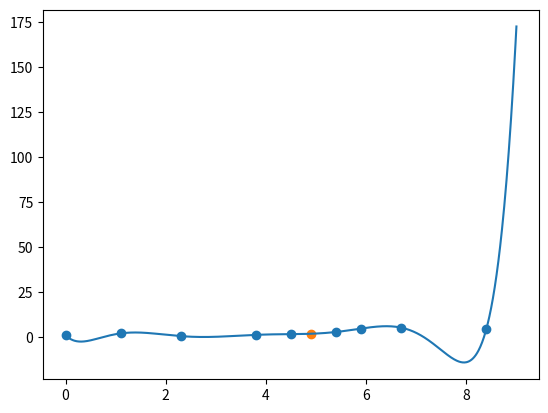

Write Python code to recreate this figure.
import numpy as np
import matplotlib.pyplot as plt

def FDD(list): # 유한 차분
    if len(list)==2: # 성분이 2개일때는 지정된 값으로 계산
        y1=dic[list[0]]-dic[list[1]]
        y2=list[0]-list[1]
        y=y1/y2
    else: # 성분이 3개 이상일때 재귀함수를 사용해서 성분이 2개일때까지 계산
        list1,list2=list[1:],list[:-1] # 재귀를 사용하기 위해 성분을 따로 저장
        y1=FDD(list1)-FDD(list2) # 분자
        y2=list[-1]-list[0] # 분모
        y=y1/y2
    return y

def asd(list, x): # 뉴턴 보간법 공식에서 다항식 부분
    list=np.array(list)
    y=x-list
    y=np.prod(y) # 모든 성분을 곱
    return y

def NFDD(list, x):
    z, s=1,dic[list[0]] # 초기값 설정
    while z<(len(list)):
        a=asd(list[:(z)], x) # 다항식 파트
        b=FDD(list[:(z+1)]) # 유한 차분 파트
        asdfass=a*b # 누적하며  항별로 덧셈
        s+=asdfass
        z+=1
    return s

# 주어진 좌표
x_l=[0, 1.1, 2.3, 3.8, 4.5, 5.4, 5.9, 6.7, 8.4]
y_l=[1, 2, 0.5, 1.2, 1.6, 2.8, 4.7, 5.2, 4.5]

# 주어진 함수 값을 딕션어리로 저장 
# 유한 차분에서 성분이 2개일때 대응시키기 위해서
dic = dict(zip(x_l, y_l))

a=NFDD(x_l, 4.9)
print(f"f(4.9)={a}")


# 시각화
x=np.linspace(0,9, 1000)
z=0
yl=[]
while z<len(x):
    y=NFDD(x_l, x[z])
    yl.append(y)
    z+=1
plt.plot(x,yl)
plt.scatter(x_l, y_l)
plt.scatter(4.9, a)
plt.show()


